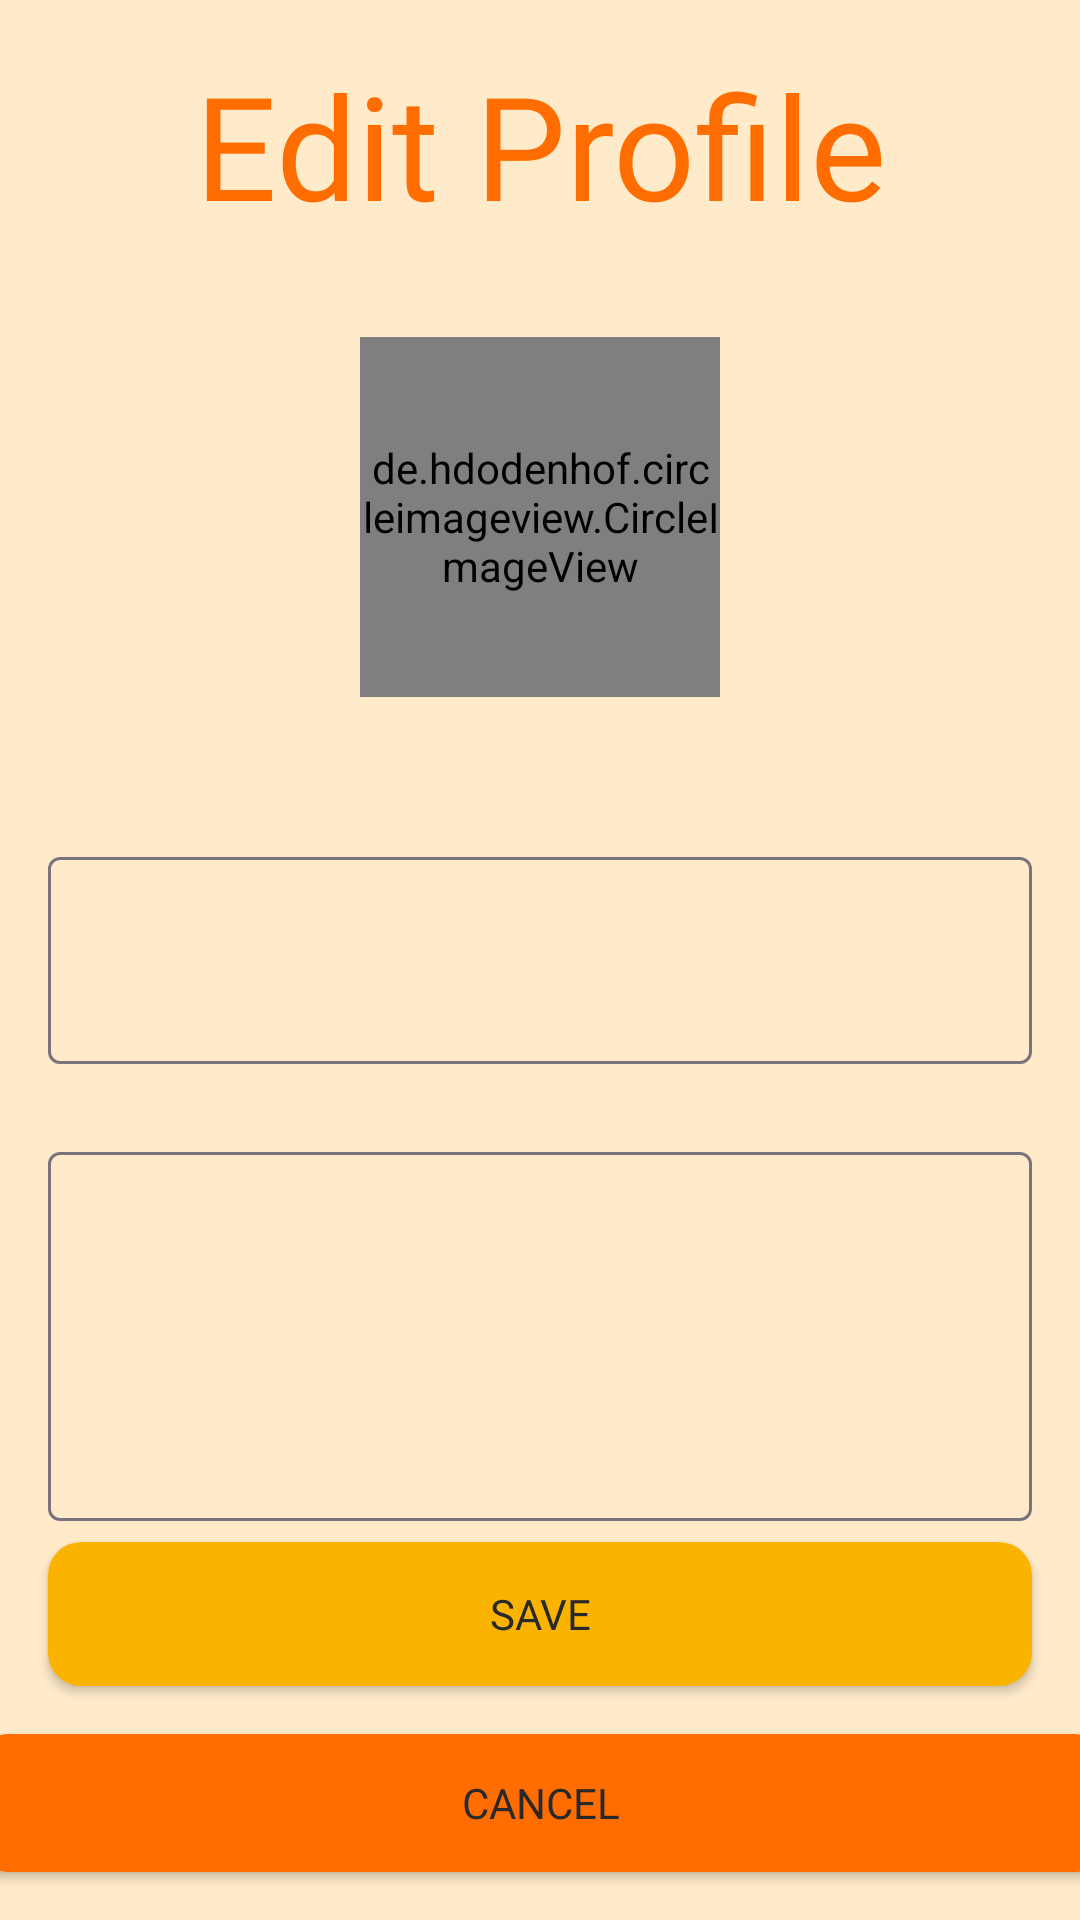

Write the Android layout XML for this screen, with the resource values it uses.
<!-- AndroidManifest.xml: application theme Theme.ShareEats -->
<!-- res/layout/activity_edit_profile.xml -->
<?xml version="1.0" encoding="utf-8"?>
<androidx.constraintlayout.widget.ConstraintLayout xmlns:android="http://schemas.android.com/apk/res/android"
    xmlns:app="http://schemas.android.com/apk/res-auto"
    xmlns:tools="http://schemas.android.com/tools"
    android:layout_width="match_parent"
    android:layout_height="match_parent"
    android:background="@color/base"
    tools:context=".ui.EditProfileActivity">

    <TextView
        android:id="@+id/iv_header"
        android:layout_width="match_parent"
        android:layout_height="wrap_content"
        android:text="Edit Profile"
        android:textColor="@color/secondary"
        android:layout_marginTop="16dp"
        android:layout_marginStart="16dp"
        android:layout_marginEnd="16dp"
        android:textSize="48sp"
        android:gravity="center"
        android:fontFamily="@font/montserrat_bold"
        app:layout_constraintTop_toTopOf="parent"
        />

    <de.hdodenhof.circleimageview.CircleImageView
        android:id="@+id/iv_profile"
        android:layout_width="120dp"
        android:layout_height="120dp"
        android:layout_marginTop="32dp"
        android:src="@drawable/user_default"
        app:layout_constraintTop_toBottomOf="@id/iv_header"
        app:layout_constraintStart_toStartOf="parent"
        app:layout_constraintEnd_toEndOf="parent"/>

    <com.google.android.material.textfield.TextInputLayout
        android:id="@+id/til_name"
        android:layout_width="match_parent"
        android:layout_height="wrap_content"
        android:layout_marginStart="16dp"
        android:layout_marginTop="48dp"
        android:layout_marginEnd="16dp"
        android:hint=""
        app:layout_constraintTop_toBottomOf="@id/iv_profile">

        <com.google.android.material.textfield.TextInputEditText
            android:id="@+id/tie_name"
            android:layout_width="match_parent"
            android:layout_height="69dp"
            android:fontFamily="@font/montserrat"
            android:inputType="text" />

    </com.google.android.material.textfield.TextInputLayout>

    <com.google.android.material.textfield.TextInputLayout
        android:id="@+id/til_bio"
        android:layout_width="match_parent"
        android:layout_height="wrap_content"
        android:layout_marginStart="16dp"
        android:layout_marginTop="24dp"
        android:layout_marginEnd="16dp"
        android:hint=""
        app:layout_constraintTop_toBottomOf="@id/til_name">

        <com.google.android.material.textfield.TextInputEditText
            android:id="@+id/tie_bio"
            android:layout_width="match_parent"
            android:layout_height="123dp"
            android:fontFamily="@font/montserrat"
            android:inputType="textEmailAddress" />

    </com.google.android.material.textfield.TextInputLayout>

    <Button
        android:id="@+id/btn_save"
        android:layout_width="match_parent"
        android:layout_height="wrap_content"
        android:layout_marginStart="16dp"
        android:layout_marginEnd="16dp"
        android:layout_marginBottom="16dp"
        android:fontFamily="@font/montserrat_bold"
        android:text="Save"
        android:textColor="@color/gray"
        android:background="@drawable/shape"
        android:backgroundTint="@color/primary"
        app:layout_constraintBottom_toTopOf="@id/btn_cancel" />

    <Button
        android:id="@+id/btn_cancel"
        android:layout_width="377dp"
        android:layout_height="46dp"
        android:layout_marginBottom="16dp"
        android:background="@drawable/shape"
        android:backgroundTint="@color/secondary"
        android:fontFamily="@font/montserrat_bold"
        android:text="Cancel"
        android:textColor="@color/gray"
        app:layout_constraintBottom_toBottomOf="parent"
        app:layout_constraintEnd_toEndOf="parent"
        app:layout_constraintStart_toStartOf="parent" />


</androidx.constraintlayout.widget.ConstraintLayout>
<!-- resources referenced by this layout -->
<resources>
  <color name="base">#ffebca</color>
  <color name="gray">#292929</color>
  <color name="primary">#fab400</color>
  <color name="secondary">#ff6d00</color>
  <!-- drawable shape (drawable) -->
  <?xml version="1.0" encoding="utf-8"?>
  <shape
      xmlns:android="http://schemas.android.com/apk/res/android"
      android:shape="rectangle"   >
  
      <solid
          android:color="@color/primary" >
      </solid>
  
      <padding
          android:left="5dp"
          android:top="5dp"
          android:right="5dp"
          android:bottom="5dp"    >
      </padding>
  
      <corners
          android:radius="11dp"   >
      </corners>
  
  </shape>
  <style name="Theme.ShareEats" parent="Base.Theme.ShareEats" />
  <style name="Base.Theme.ShareEats" parent="Theme.Material3.DayNight.NoActionBar">
          
          
      </style>
</resources>
